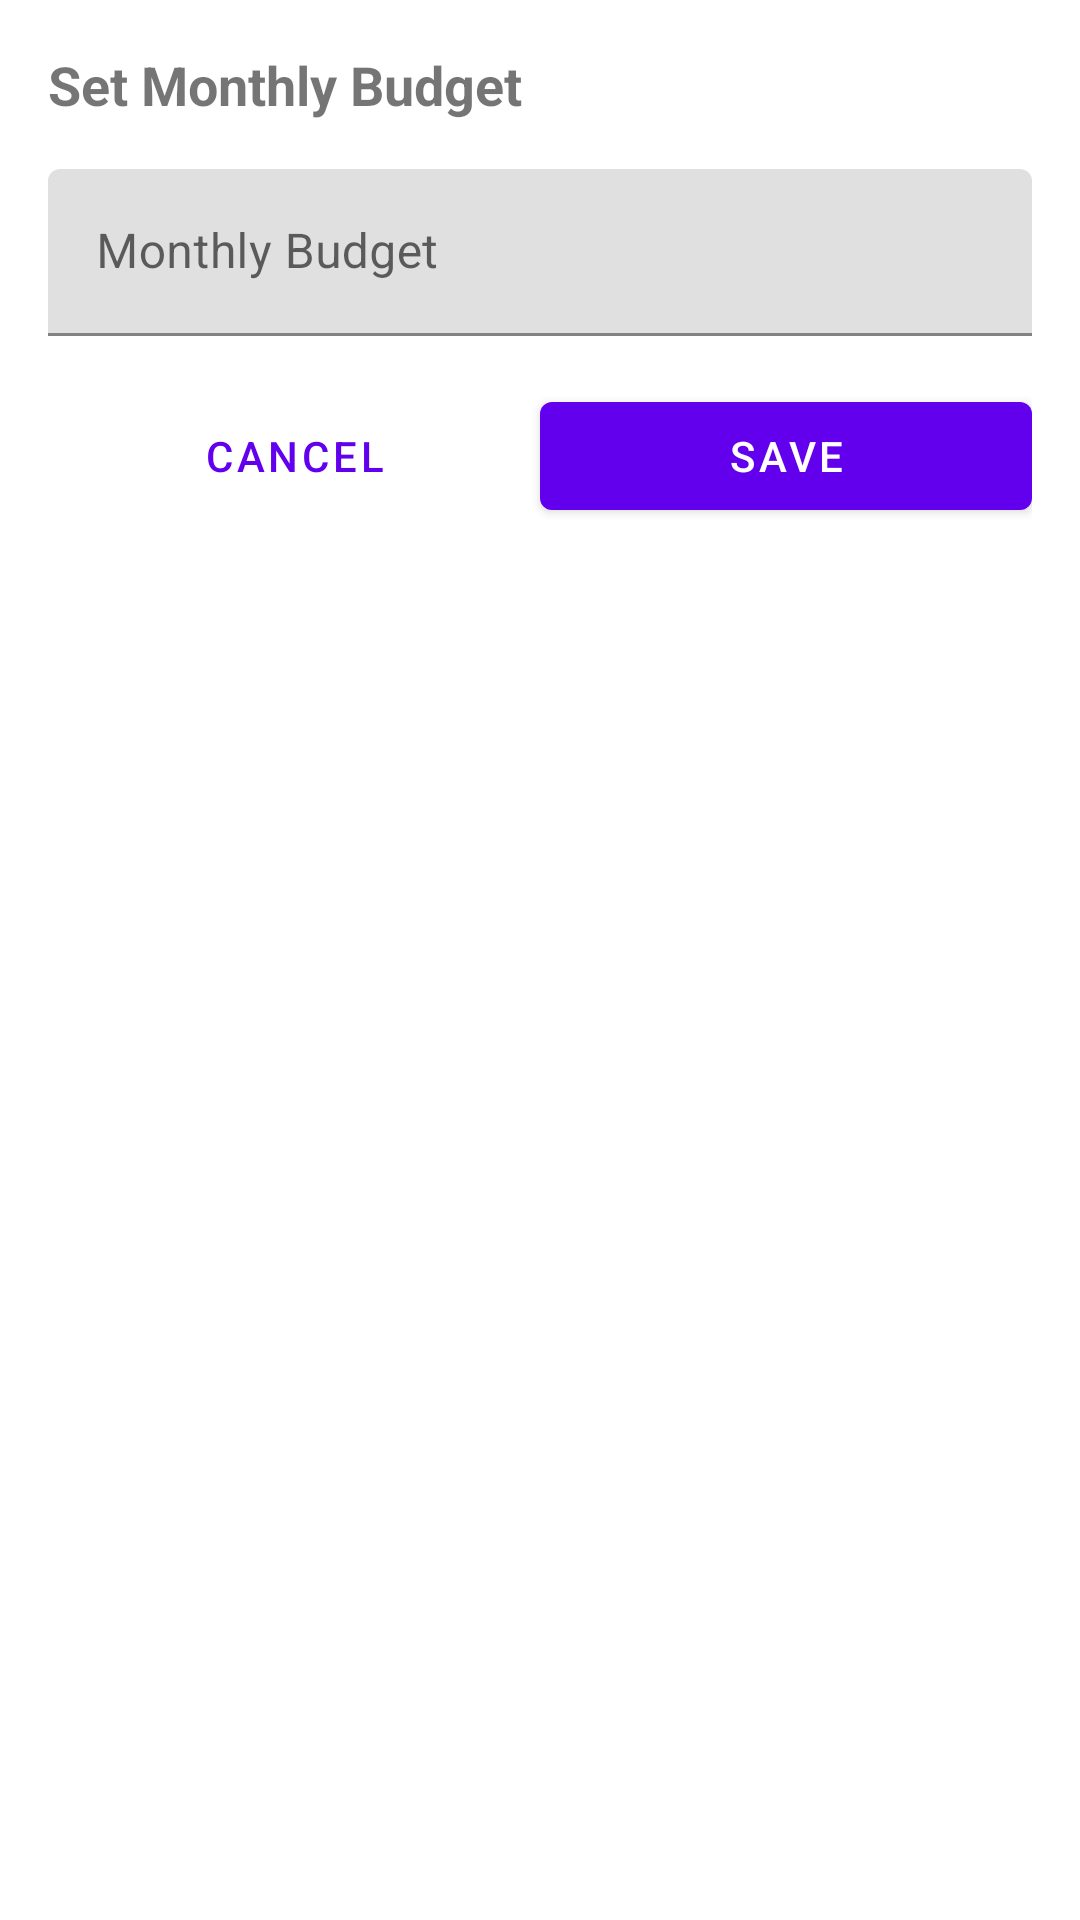

Layout XML and referenced resources for this Android screen:
<!-- AndroidManifest.xml: application theme Theme.LabExam3.NoActionBar -->
<!-- res/layout/dialog_set_budget.xml -->
<?xml version="1.0" encoding="utf-8"?>
<LinearLayout xmlns:android="http://schemas.android.com/apk/res/android"
    android:layout_width="match_parent"
    android:layout_height="wrap_content"
    android:orientation="vertical"
    android:padding="16dp">

    <TextView
        android:layout_width="match_parent"
        android:layout_height="wrap_content"
        android:layout_marginBottom="16dp"
        android:text="Set Monthly Budget"
        android:textSize="18sp"
        android:textStyle="bold" />

    <com.google.android.material.textfield.TextInputLayout
        android:layout_width="match_parent"
        android:layout_height="wrap_content"
        android:layout_marginBottom="16dp"
        android:hint="Monthly Budget">

        <com.google.android.material.textfield.TextInputEditText
            android:id="@+id/etBudget"
            android:layout_width="match_parent"
            android:layout_height="wrap_content"
            android:inputType="numberDecimal" />
    </com.google.android.material.textfield.TextInputLayout>

    <LinearLayout
        android:layout_width="match_parent"
        android:layout_height="wrap_content"
        android:orientation="horizontal">

        <com.google.android.material.button.MaterialButton
            android:id="@+id/btnCancel"
            style="@style/Widget.MaterialComponents.Button.TextButton"
            android:layout_width="0dp"
            android:layout_height="wrap_content"
            android:layout_weight="1"
            android:text="Cancel" />

        <com.google.android.material.button.MaterialButton
            android:id="@+id/btnSave"
            android:layout_width="0dp"
            android:layout_height="wrap_content"
            android:layout_weight="1"
            android:text="Save" />
    </LinearLayout>
</LinearLayout>
<!-- resources referenced by this layout -->
<resources>
  <style name="Theme.LabExam3.NoActionBar">
          <item name="windowActionBar">false</item>
          <item name="windowNoTitle">true</item>
      </style>
</resources>
